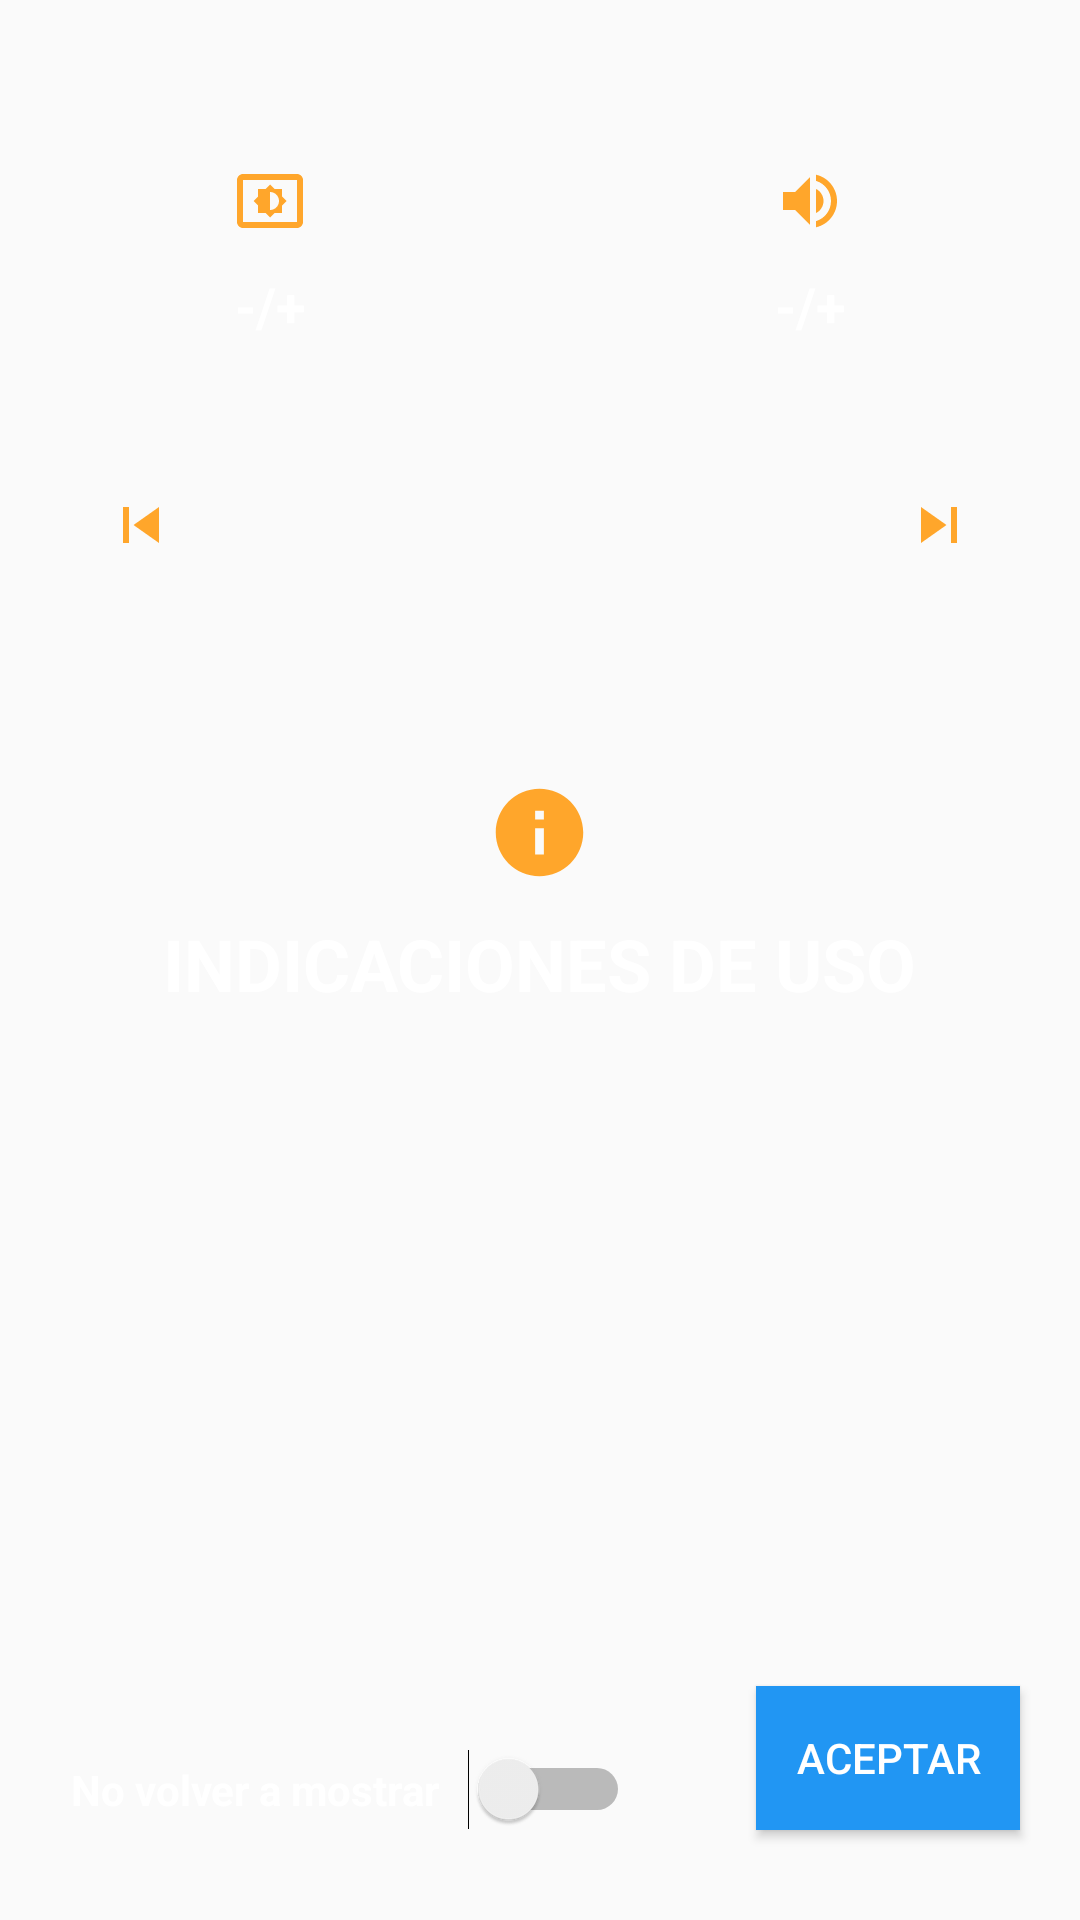

Android layout source for this screen:
<!-- AndroidManifest.xml: application theme AppTheme -->
<!-- res/layout/tutorial.xml -->
<?xml version="1.0" encoding="utf-8"?>
<RelativeLayout
    xmlns:android="http://schemas.android.com/apk/res/android"
    xmlns:app="http://schemas.android.com/apk/res-auto"
    xmlns:tools="http://schemas.android.com/tools"
    android:layout_width="match_parent"
    android:layout_height="match_parent"
    android:orientation="vertical"
    android:animateLayoutChanges="true"
    tools:background="#000000"
    >
    <TextView
        android:id="@+id/first_elemento"
        android:layout_width="match_parent"
        android:layout_height="25dp"
        android:layout_alignParentTop="true"
        android:text=""
        android:textColor="@android:color/white"
        android:textSize="24sp"
        android:textAllCaps="true"
        android:textStyle="bold"/>
    <View android:id="@+id/fakeView"
        android:layout_width="0dp"
        android:layout_height="0dp"
        android:layout_centerInParent="true"/>
    <TextView
        android:layout_below="@id/first_elemento"
        android:id="@+id/tutorial_down_hand_left"
        android:layout_width="match_parent"
        android:layout_height="100dp"
        android:layout_alignParentStart="true"
        android:gravity="center"
        android:paddingTop="30dp"
        android:text="-/+"
        android:textSize="18sp"
        android:textStyle="bold"
        android:drawableTop="@drawable/ic_settings_brightness_black_24dp"
        android:textColor="@android:color/white"
        android:layout_toLeftOf="@id/fakeView"
        />
    <TextView
        android:layout_below="@id/first_elemento"
        android:id="@+id/tutorial_down_hand_right"
        android:layout_width="wrap_content"
        android:layout_height="100dp"
        android:layout_toRightOf="@id/fakeView"
        android:layout_alignParentEnd="true"
        android:textColor="@android:color/white"
        android:drawableTop="@drawable/ic_volume_up_black_24dp"
        android:paddingTop="30dp"
        android:gravity="center"
        android:text="-/+"
        android:textSize="18sp"
        android:textStyle="bold"
       />
    <TextView
        android:layout_below="@id/tutorial_down_hand_left"
        android:id="@+id/tutorial_horizontal_hand_left"
        android:layout_width="match_parent"
        android:layout_height="100dp"
        android:layout_alignParentStart="true"
        android:layout_toLeftOf="@id/fakeView"
        android:text=""
        android:textColor="@android:color/white"
        android:textSize="18sp"
        android:textStyle="bold"
        android:textAllCaps="true"
        android:paddingStart="35dp"
        android:drawableStart="@drawable/ic_skip_previous_black_24dp"
        />
    <TextView
        android:layout_below="@id/tutorial_down_hand_left"
        android:id="@+id/tutorial_horizontal_hand_right"
        android:layout_width="match_parent"
        android:layout_height="100dp"
        android:layout_alignParentStart="true"
        android:layout_toRightOf="@id/fakeView"
        android:text=""
        android:textColor="@android:color/white"
        android:textSize="18sp"
        android:textStyle="bold"
        android:textAllCaps="true"
        android:paddingEnd="35dp"
        android:drawableEnd="@drawable/ic_skip_next_black_24dp"
        />
    <LinearLayout
        android:id="@+id/text_info"
        android:layout_width="match_parent"
        android:layout_height="wrap_content"
        android:layout_below="@+id/tutorial_horizontal_hand_right"
        android:layout_marginBottom="30dp"
        android:layout_marginTop="15dp"
        android:weightSum="2"
        android:orientation="vertical">

        <LinearLayout
            android:layout_width="match_parent"
            android:layout_height="match_parent"
            android:layout_weight="1"
            android:gravity="center"
            android:orientation="vertical">

            <ImageView
                android:layout_marginTop="20dp"
                android:layout_width="35dp"
                android:layout_height="35dp"
                app:srcCompat="@drawable/ic_info_black_24dp"/>

            <TextView
                android:id="@+id/indications"
                android:layout_width="wrap_content"
                android:layout_height="wrap_content"
                android:layout_marginTop="10dp"
                android:text="Indicaciones de uso"
                android:textColor="@android:color/white"
                android:textSize="24sp"
                android:textAllCaps="true"
                android:textStyle="bold"/>
            <TextView
                android:id="@+id/chan_change_back"
                android:layout_width="wrap_content"
                android:layout_height="wrap_content"
                android:layout_marginTop="30dp"
                android:layout_marginLeft="20dp"
                android:layout_marginRight="20dp"
                android:gravity="center"
                android:text="desliza hacia la izquierda en el área del reproductor para ir al canal anterior"
                android:textColor="@android:color/white"
                android:textSize="20sp"
                android:visibility="gone"
                />
            <TextView
                android:id="@+id/chan_change_forward"
                android:layout_width="wrap_content"
                android:layout_height="wrap_content"
                android:layout_marginTop="30dp"
                android:layout_marginLeft="20dp"
                android:layout_marginRight="20dp"
                android:gravity="center"
                android:text="desliza hacia la derecha en el área del reproductor para ir al canal siguiente"
                android:textColor="@android:color/white"
                android:textSize="20sp"
                android:visibility="gone"
                />
            <TextView
                android:id="@+id/brillo_info"
                android:layout_width="wrap_content"
                android:layout_height="wrap_content"
                android:layout_marginTop="30dp"
                android:layout_marginLeft="20dp"
                android:layout_marginRight="20dp"
                android:gravity="center"
                android:text="desliza hacia arriba/abajo la parte izquierda de reproductor para ajustar el brillo"
                android:textColor="@android:color/white"
                android:textSize="20sp"
                android:visibility="gone"
                />
            <TextView
            android:id="@+id/volumne_ctrl_info"
            android:layout_width="wrap_content"
            android:layout_height="wrap_content"
            android:layout_marginTop="30dp"
            android:layout_marginLeft="20dp"
            android:layout_marginRight="20dp"
            android:gravity="center"
            android:text="desliza hacia arriba/abajo la parte derecha de reproductor para ajustar el volumen"
            android:textColor="@android:color/white"
            android:textSize="20sp"
            android:visibility="gone"
            />

            <TextView
                android:id="@+id/last_message"
                android:layout_width="wrap_content"
                android:layout_height="wrap_content"
                android:layout_marginTop="30dp"
                android:layout_marginLeft="20dp"
                android:layout_marginRight="20dp"
                android:gravity="center"
                android:text="Listo, presiona aceptar para salir del tutorial"
                android:textColor="@android:color/white"
                android:textSize="20sp"
                android:visibility="gone"
                />


        </LinearLayout>

    </LinearLayout>

    <Button
        android:id="@+id/repeat_tutorial"
        android:layout_width="wrap_content"
        android:layout_height="wrap_content"
        android:layout_above="@id/leave_toturial"
        android:layout_centerHorizontal="true"
        android:layout_marginRight="20dp"
        android:layout_marginBottom="30dp"
        android:background="@color/transparent"
        android:visibility="gone"
        android:text="Volver a Mostrar"
        android:textColor="#2196F3" />
    <Switch
        android:id="@+id/notagain"
        android:layout_width="wrap_content"
        android:layout_height="wrap_content"
        android:layout_alignParentStart="true"
        android:checked="false"
        android:layout_marginLeft="20dp"
        android:layout_marginBottom="30dp"
        android:layout_alignParentBottom="true"
        android:text=" No volver a mostrar   "
        android:gravity="center"
        android:textAppearance="@style/TextAppearance.Medium.Bold"
        android:textColor="#FFFFFF" />

    <Button
        android:id="@+id/leave_toturial"
        android:layout_width="wrap_content"
        android:layout_height="wrap_content"

        android:layout_alignParentEnd="true"
        android:layout_alignParentBottom="true"
        android:background="#2196F3"
        android:layout_marginRight="20dp"
        android:layout_marginBottom="30dp"
        android:text="Aceptar"
        android:textColor="#FFFFFF" />

</RelativeLayout>
<!-- resources referenced by this layout -->
<resources>
  <!-- drawable ic_info_black_24dp (drawable) -->
  <vector android:height="24dp" android:tint="#FFA62B"
      android:viewportHeight="24.0" android:viewportWidth="24.0"
      android:width="24dp" xmlns:android="http://schemas.android.com/apk/res/android">
      <path android:fillColor="#FF000000" android:pathData="M12,2C6.48,2 2,6.48 2,12s4.48,10 10,10 10,-4.48 10,-10S17.52,2 12,2zM13,17h-2v-6h2v6zM13,9h-2L11,7h2v2z"/>
  </vector>
  <!-- drawable ic_settings_brightness_black_24dp (drawable) -->
  <vector android:height="24dp" android:tint="#FFA62B"
      android:viewportHeight="24.0" android:viewportWidth="24.0"
      android:width="24dp" xmlns:android="http://schemas.android.com/apk/res/android">
      <path android:fillColor="#FF000000" android:pathData="M21,3L3,3c-1.1,0 -2,0.9 -2,2v14c0,1.1 0.9,2 2,2h18c1.1,0 2,-0.9 2,-2L23,5c0,-1.1 -0.9,-2 -2,-2zM21,19.01L3,19.01L3,4.99h18v14.02zM8,16h2.5l1.5,1.5 1.5,-1.5L16,16v-2.5l1.5,-1.5 -1.5,-1.5L16,8h-2.5L12,6.5 10.5,8L8,8v2.5L6.5,12 8,13.5L8,16zM12,9c1.66,0 3,1.34 3,3s-1.34,3 -3,3L12,9z"/>
  </vector>
  <!-- drawable ic_skip_next_black_24dp (drawable) -->
  <vector android:height="24dp" android:tint="#FFA62B"
      android:viewportHeight="24.0" android:viewportWidth="24.0"
      android:width="24dp" xmlns:android="http://schemas.android.com/apk/res/android">
      <path android:fillColor="#FF000000" android:pathData="M6,18l8.5,-6L6,6v12zM16,6v12h2V6h-2z"/>
  </vector>
  <!-- drawable ic_skip_previous_black_24dp (drawable) -->
  <vector android:height="24dp" android:tint="#FFA62B"
      android:viewportHeight="24.0" android:viewportWidth="24.0"
      android:width="24dp" xmlns:android="http://schemas.android.com/apk/res/android">
      <path android:fillColor="#FF000000" android:pathData="M6,6h2v12L6,18zM9.5,12l8.5,6L18,6z"/>
  </vector>
  <!-- drawable ic_volume_up_black_24dp (drawable) -->
  <vector android:height="24dp" android:tint="#FFA62B"
      android:viewportHeight="24.0" android:viewportWidth="24.0"
      android:width="24dp" xmlns:android="http://schemas.android.com/apk/res/android">
      <path android:fillColor="#FF000000" android:pathData="M3,9v6h4l5,5L12,4L7,9L3,9zM16.5,12c0,-1.77 -1.02,-3.29 -2.5,-4.03v8.05c1.48,-0.73 2.5,-2.25 2.5,-4.02zM14,3.23v2.06c2.89,0.86 5,3.54 5,6.71s-2.11,5.85 -5,6.71v2.06c4.01,-0.91 7,-4.49 7,-8.77s-2.99,-7.86 -7,-8.77z"/>
  </vector>
  <style name="TextAppearance.Medium.Bold" parent="@style/TextAppearance.AppCompat.Medium">
          <item name="android:textStyle">bold</item>
          <item name="android:textSize">14sp</item>
      </style>
  <style name="AppTheme" parent="Theme.AppCompat.DayNight">
          
          <item name="colorPrimary">@color/colorPrimary</item>
          <item name="colorPrimaryDark">@color/colorPrimaryDark</item>
          <item name="colorAccent">@color/colorAccent</item>
      </style>
  <color name="colorPrimary">#ff804a</color>
  <color name="colorPrimaryDark">#b4460b</color>
  <color name="colorAccent">#e59167</color>
</resources>
